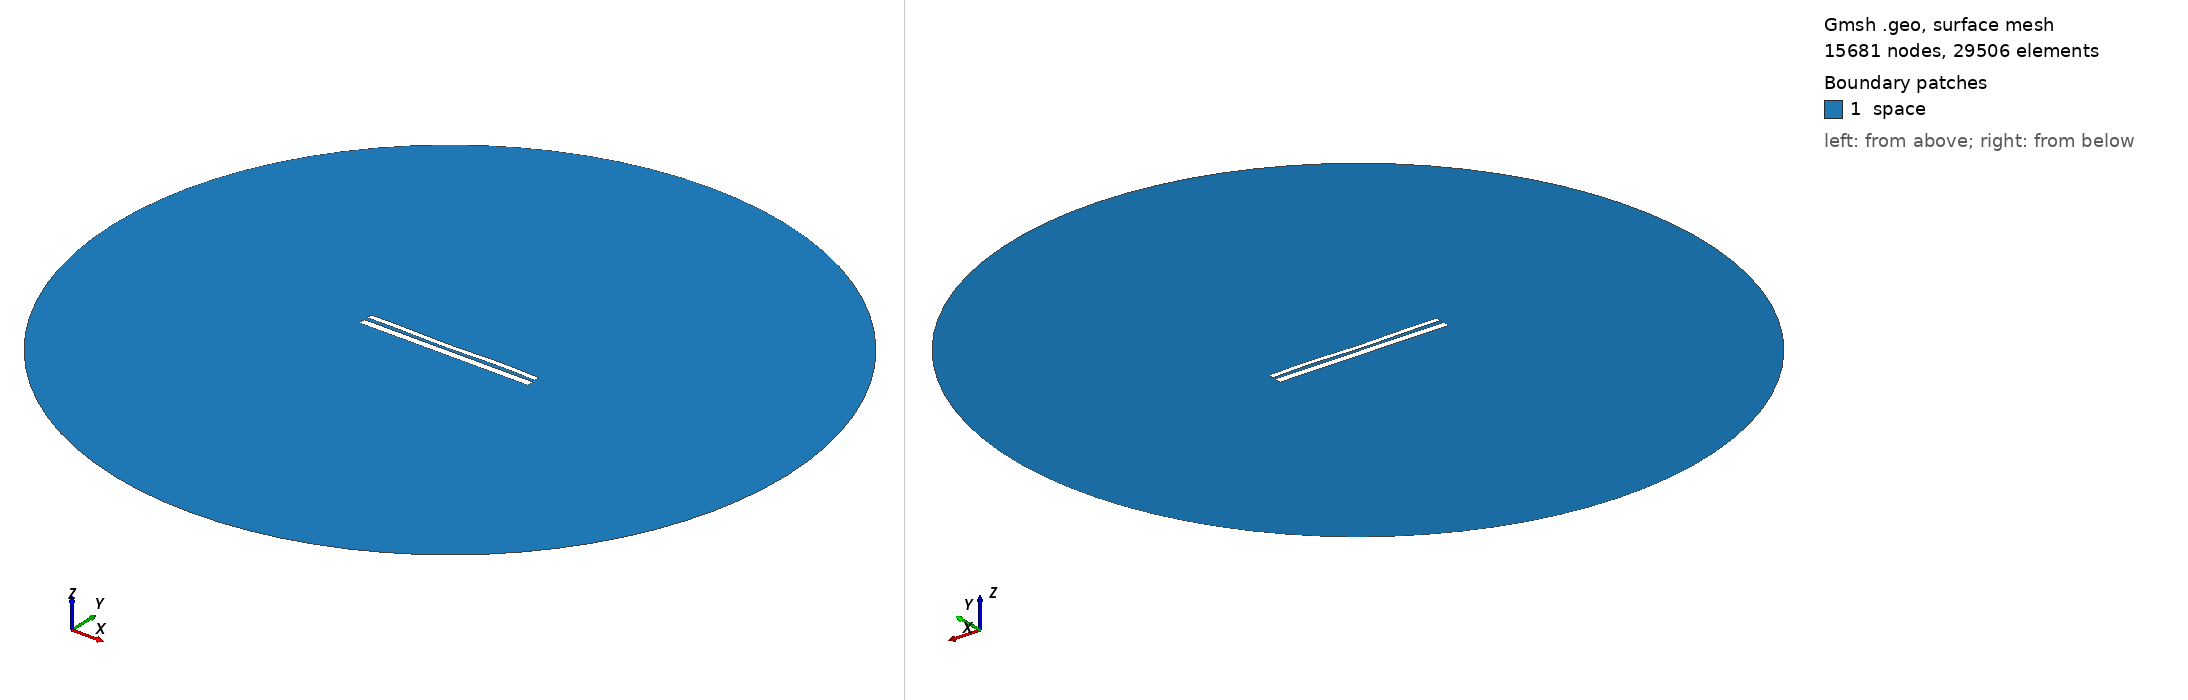

Gmsh geometry script, surface-meshed: 15681 nodes, 29506 surface elements. Boundary patches (legend numbers): 1 space. Left view from above one corner, right view from below the opposite corner. Legend entries are the model's physical surfaces. The drawing asked Gmsh for element sizes between 1% and 20% of the model's largest extent; the script's own settings can give other sizes.

=== 1380.geo (drawn) ===
//---------------------------------------
// Geometry kernel
//---------------------------------------

SetFactory("OpenCASCADE");



//---------------------------------------
// Parameters of the geometry
//---------------------------------------

// Overetch of the upper plate
overetch = 0.375;

// Distance between the plates
distance = 2.0;

// Discretization over the x axis (for the deformation)
nx = 50; 

// Length of the plate
L = 100 - overetch; 

// Number of modes
n = 4; 

// 1st mode coefficient
coeff(1) = -0.15;
beta(1) = 0.596864 * 3.1415926535 / L;

// 2nd mode coefficient
coeff(2) = -0.15;
beta(2) = 1.49418 * 3.1415926535 / L;

// 3rd mode coefficient
coeff(3) = -0.15;
beta(3) = 2.50025 * 3.1415926535 / L;

// 4th mode coefficient
coeff(4) = 0.15;
beta(4) = 3.49999 * 3.1415926535 / L;



//---------------------------------------
// Upper plate (deformed rectangle)
//---------------------------------------

// Coordiantes of the upper plate
xmin = -50;
xmax = 50 - overetch;

// Height of the upper plate
yheight = 4 - 2 * overetch;

// Indexes of the points
UpperID[] = {};
LowerID[] = {};
LeftID[] = {};
RightID[] = {};

// Point index
p = 1;

// Horizontal edges
For i In {1:nx}
    x = xmin + (i-1)*(xmax - xmin)/(nx-1);

    y_bottom = distance / 2 + overetch;
    For j In {1:n}
        C = (Cosh(beta(j)*L) + Cos(beta(j)*L)) / (Sinh(beta(j)*L) + Sin(beta(j)*L));
        y_bottom  = y_bottom + coeff(j) * (Cosh(beta(j)*(x+50)) - Cos(beta(j)*(x+50)) - C * (Sinh(beta(j)*(x+50)) - Sin(beta(j)*(x+50))));
    EndFor

    y_top = y_bottom + yheight;

    Point(p) = {x, y_top, 0, 1.0};
    UpperID[i] = p;
    p = p + 1;

    Point(p) = {x, y_bottom, 0, 1.0};
    LowerID[i] = p;
    p = p + 1;
EndFor

// Create point lists
UpperPts[] = {}; LowerPts[] = {};
For i In {1:nx}
  UpperPts[] += {UpperID[i]};
  LowerPts[] += {LowerID[i]};
EndFor

// Build splines
Spline(1) = {UpperPts[]};
Spline(2) = {LowerPts[]};
Line(3) = {LowerPts[nx-1], UpperPts[nx-1]};
Line(4) = {LowerPts[0], UpperPts[0]};

// Build the plane surface
Curve Loop(1) = {2, 3, -1, -4};
Plane Surface(1) = {1};



//---------------------------------------
// Lower plate (rectangle)
//---------------------------------------

// Vertices
Point(1001) = {-50, -1, 0, 1.0};
Point(1002) = { 50, -1, 0, 1.0};
Point(1003) = { 50,  -5, 0, 1.0};
Point(1004) = {-50,  -5, 0, 1.0};

// Edges
Line(5) = {1001, 1002};
Line(6) = {1002, 1003};
Line(7) = {1003, 1004};
Line(8) = {1004, 1001};

// Plane surface
Line Loop(2) = {5, 6, 7, 8};
Plane Surface(2) = {2}; 



//---------------------------------------
// Outer (fictious) boundary
//---------------------------------------

// Points
Point(1005) = {0, 0, 0};       // Center
Point(1006) = {200, 0, 0};     // Start point
Point(1007) = {0, 200, 0};     // 90 degrees
Point(1008) = {-200, 0, 0};    // 180 degrees
Point(1009) = {0, -200, 0};    // 270 degrees

// Circle arcs (each needs start, center, end)
Circle(9) = {1006, 1005, 1007};
Circle(10) = {1007, 1005, 1008};
Circle(11) = {1008, 1005, 1009};
Circle(12) = {1009, 1005, 1006};

// Plane surface for the entire domain
Curve Loop(3) = {9, 10, 11, 12};
Surface(3) = {3};

// Subtract the plates from the whole domain to obtain the actual domain where we want to solve the equations
BooleanDifference{ Surface{3}; Delete; }{ Surface{1}; Surface{2}; Delete; }




//---------------------------------------
// Transfinite Lines/Curves
//---------------------------------------

// Set the number of points on the boundaries
r = 12;
d = 0.15;

// Plates
Transfinite Curve {1} = 50*r/4 Using Progression 1;
Transfinite Line {2} = 50*r Using Progression 1;
Transfinite Curve {3, 4} = 2*r Using Progression 1+d;
Transfinite Line {5} = 50*r Using Progression 1;
Transfinite Line {7} = 50*r/4 Using Progression 1;
Transfinite Line {6} = 2*r Using Progression 1+d;
Transfinite Line {8} = 2*r Using Progression 1-d;

// Outer boundary
Transfinite Line {9, 10, 11, 12} = 20 Using Progression 1;



//---------------------------------------
// Physical groups
//---------------------------------------                

// Physical curves (boundaries)
Physical Line("force_segment", 10) = {2};
Physical Line("upper_plate", 11) = {1, 3, 4};
Physical Line("lower_plate", 12) = {5, 6, 7, 8};
Physical Line("boundary", 20) = {9, 10, 11, 12};

// Physical Surfaces
Physical Surface("space", 30) = {3};



//---------------------------------------
// 6. Generate the Mesh
//---------------------------------------

// 2D mesh generation
Mesh 2;
